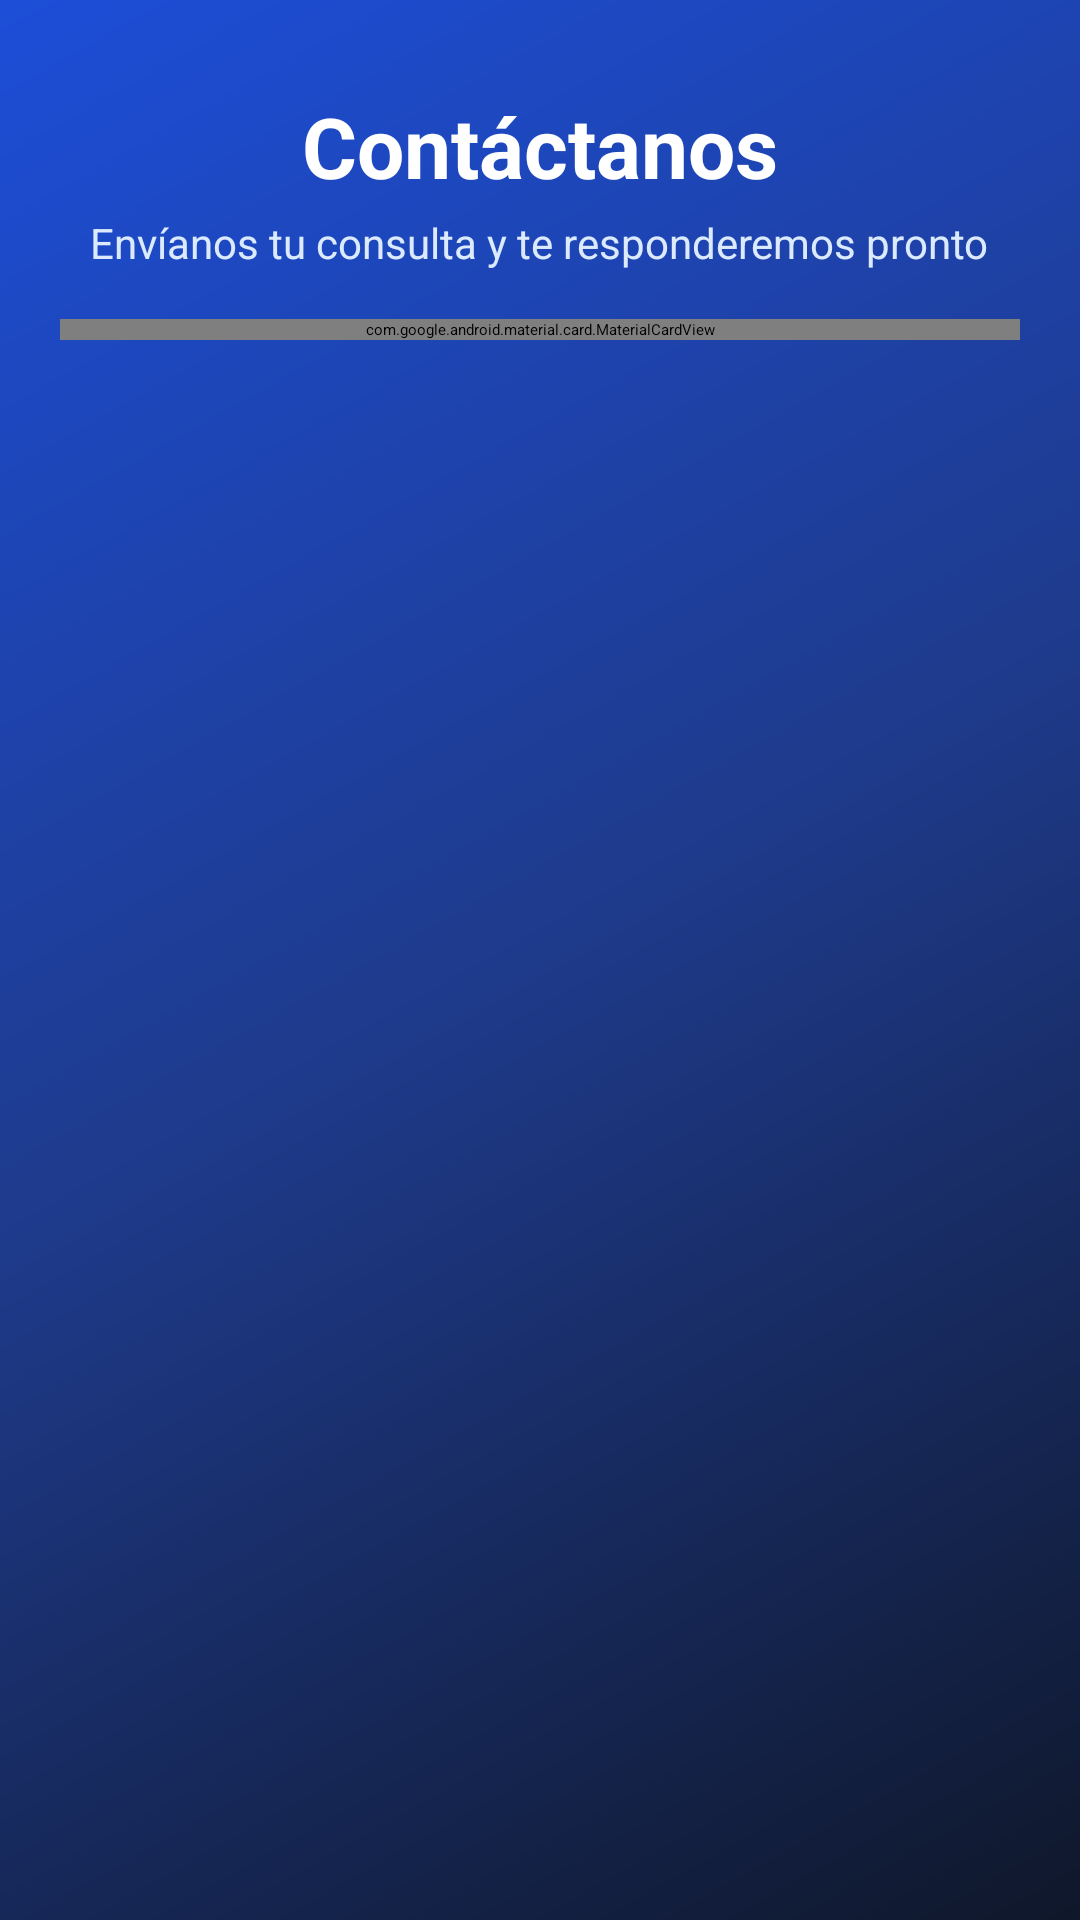

Write the Android layout XML for this screen, with the resource values it uses.
<!-- AndroidManifest.xml: application theme Theme.Examen_parcial -->
<!-- res/layout/activity_contacto.xml -->
<?xml version="1.0" encoding="utf-8"?>
<ScrollView xmlns:android="http://schemas.android.com/apk/res/android"
    xmlns:app="http://schemas.android.com/apk/res-auto"
    android:layout_width="match_parent"
    android:layout_height="match_parent"
    android:background="@drawable/bg_splash_gradient"
    android:fillViewport="true">

    <LinearLayout
        android:layout_width="match_parent"
        android:layout_height="wrap_content"
        android:gravity="center_horizontal"
        android:orientation="vertical"
        android:padding="20dp">

        
        <TextView
            android:layout_width="wrap_content"
            android:layout_height="wrap_content"
            android:layout_marginTop="10dp"
            android:layout_marginBottom="4dp"
            android:text="Contáctanos"
            android:textColor="#FFFFFF"
            android:textSize="28sp"
            android:textStyle="bold" />

        <TextView
            android:layout_width="wrap_content"
            android:layout_height="wrap_content"
            android:layout_marginBottom="16dp"
            android:text="Envíanos tu consulta y te responderemos pronto"
            android:textColor="#DBEAFE"
            android:textSize="14sp" />

        <com.google.android.material.card.MaterialCardView
            android:layout_width="match_parent"
            android:layout_height="wrap_content"
            app:cardBackgroundColor="#FFFFFF"
            app:cardCornerRadius="24dp"
            app:cardElevation="8dp">

            <LinearLayout
                android:layout_width="match_parent"
                android:layout_height="wrap_content"
                android:orientation="vertical"
                android:padding="22dp">

                <com.google.android.material.textfield.TextInputLayout
                    style="@style/Widget.MaterialComponents.TextInputLayout.OutlinedBox"
                    android:layout_width="match_parent"
                    android:layout_height="wrap_content"
                    android:layout_marginBottom="12dp"
                    android:hint="Nombre completo"
                    app:boxCornerRadiusBottomEnd="12dp"
                    app:boxCornerRadiusBottomStart="12dp"
                    app:boxCornerRadiusTopEnd="12dp"
                    app:boxCornerRadiusTopStart="12dp">

                    <com.google.android.material.textfield.TextInputEditText
                        android:id="@+id/txtName"
                        android:layout_width="match_parent"
                        android:layout_height="wrap_content"
                        android:inputType="textPersonName" />
                </com.google.android.material.textfield.TextInputLayout>

                <com.google.android.material.textfield.TextInputLayout
                    style="@style/Widget.MaterialComponents.TextInputLayout.OutlinedBox"
                    android:layout_width="match_parent"
                    android:layout_height="wrap_content"
                    android:layout_marginBottom="12dp"
                    android:hint="Correo electrónico"
                    app:boxCornerRadiusBottomEnd="12dp"
                    app:boxCornerRadiusBottomStart="12dp"
                    app:boxCornerRadiusTopEnd="12dp"
                    app:boxCornerRadiusTopStart="12dp">

                    <com.google.android.material.textfield.TextInputEditText
                        android:id="@+id/txtEmail"
                        android:layout_width="match_parent"
                        android:layout_height="wrap_content"
                        android:inputType="textEmailAddress" />
                </com.google.android.material.textfield.TextInputLayout>

                <com.google.android.material.textfield.TextInputLayout
                    style="@style/Widget.MaterialComponents.TextInputLayout.OutlinedBox"
                    android:layout_width="match_parent"
                    android:layout_height="wrap_content"
                    android:layout_marginBottom="14dp"
                    android:hint="Teléfono"
                    app:boxCornerRadiusBottomEnd="12dp"
                    app:boxCornerRadiusBottomStart="12dp"
                    app:boxCornerRadiusTopEnd="12dp"
                    app:boxCornerRadiusTopStart="12dp">

                    <com.google.android.material.textfield.TextInputEditText
                        android:id="@+id/txtPhone"
                        android:layout_width="match_parent"
                        android:layout_height="wrap_content"
                        android:inputType="phone" />
                </com.google.android.material.textfield.TextInputLayout>

                <TextView
                    android:layout_width="wrap_content"
                    android:layout_height="wrap_content"
                    android:layout_marginBottom="4dp"
                    android:text="Tipo de cliente:"
                    android:textColor="#0F172A"
                    android:textSize="15sp"
                    android:textStyle="bold" />

                <RadioGroup
                    android:id="@+id/rgTipoCliente"
                    android:layout_width="match_parent"
                    android:layout_height="wrap_content"
                    android:layout_marginBottom="12dp"
                    android:orientation="horizontal">

                    <RadioButton
                        android:id="@+id/rbHogar"
                        android:layout_width="wrap_content"
                        android:layout_height="wrap_content"
                        android:layout_marginEnd="24dp"
                        android:checked="true"
                        android:text="Hogar"
                        android:textColor="#334155" />

                    <RadioButton
                        android:id="@+id/rbEmpresa"
                        android:layout_width="wrap_content"
                        android:layout_height="wrap_content"
                        android:text="Empresa"
                        android:textColor="#334155" />
                </RadioGroup>

                <com.google.android.material.textfield.TextInputLayout
                    style="@style/Widget.MaterialComponents.TextInputLayout.OutlinedBox"
                    android:layout_width="match_parent"
                    android:layout_height="wrap_content"
                    android:layout_marginBottom="18dp"
                    android:hint="Deja tu mensaje"
                    app:boxCornerRadiusBottomEnd="12dp"
                    app:boxCornerRadiusBottomStart="12dp"
                    app:boxCornerRadiusTopEnd="12dp"
                    app:boxCornerRadiusTopStart="12dp">

                    <com.google.android.material.textfield.TextInputEditText
                        android:id="@+id/txtMensaje"
                        android:layout_width="match_parent"
                        android:layout_height="wrap_content"
                        android:gravity="top|start"
                        android:inputType="textMultiLine"
                        android:minLines="3" />
                </com.google.android.material.textfield.TextInputLayout>

                <LinearLayout
                    android:layout_width="match_parent"
                    android:layout_height="wrap_content"
                    android:orientation="horizontal">

                    <com.google.android.material.button.MaterialButton
                        android:id="@+id/btnEnviar"
                        android:layout_width="0dp"
                        android:layout_height="54dp"
                        android:layout_marginEnd="8dp"
                        android:layout_weight="1"
                        android:backgroundTint="#1D4ED8"
                        android:text="Enviar"
                        android:textColor="#FFFFFF"
                        android:textSize="16sp"
                        android:textStyle="bold"
                        app:cornerRadius="12dp" />

                    <com.google.android.material.button.MaterialButton
                        android:id="@+id/btnClean"
                        style="@style/Widget.MaterialComponents.Button.OutlinedButton"
                        android:layout_width="0dp"
                        android:layout_height="54dp"
                        android:layout_marginStart="8dp"
                        android:layout_weight="1"
                        android:text="Limpiar"
                        android:textColor="#1D4ED8"
                        android:textSize="16sp"
                        app:cornerRadius="12dp"
                        app:strokeColor="#1D4ED8"
                        app:strokeWidth="1.5dp" />
                </LinearLayout>

                <com.google.android.material.button.MaterialButton
                    android:id="@+id/btnExit"
                    style="@style/Widget.MaterialComponents.Button.TextButton"
                    android:layout_width="match_parent"
                    android:layout_height="48dp"
                    android:layout_marginTop="8dp"
                    android:text="Volver"
                    android:textColor="#64748B" />

            </LinearLayout>
        </com.google.android.material.card.MaterialCardView>
    </LinearLayout>
</ScrollView>
<!-- resources referenced by this layout -->
<resources>
  <!-- drawable bg_splash_gradient (drawable) -->
  <?xml version="1.0" encoding="utf-8"?>
  <shape xmlns:android="http://schemas.android.com/apk/res/android">
      <gradient
          android:angle="135"
          android:startColor="#0F172A"
          android:centerColor="#1E3A8A"
          android:endColor="#1D4ED8"
          android:type="linear" />
  </shape>
  <style name="Theme.Examen_parcial" parent="Base.Theme.Examen_parcial">
          
          <item name="android:navigationBarColor">@android:color/transparent</item>
          <item name="android:statusBarColor">@android:color/transparent</item>
          <item name="android:windowLightStatusBar">?attr/isLightTheme</item>
      </style>
</resources>
